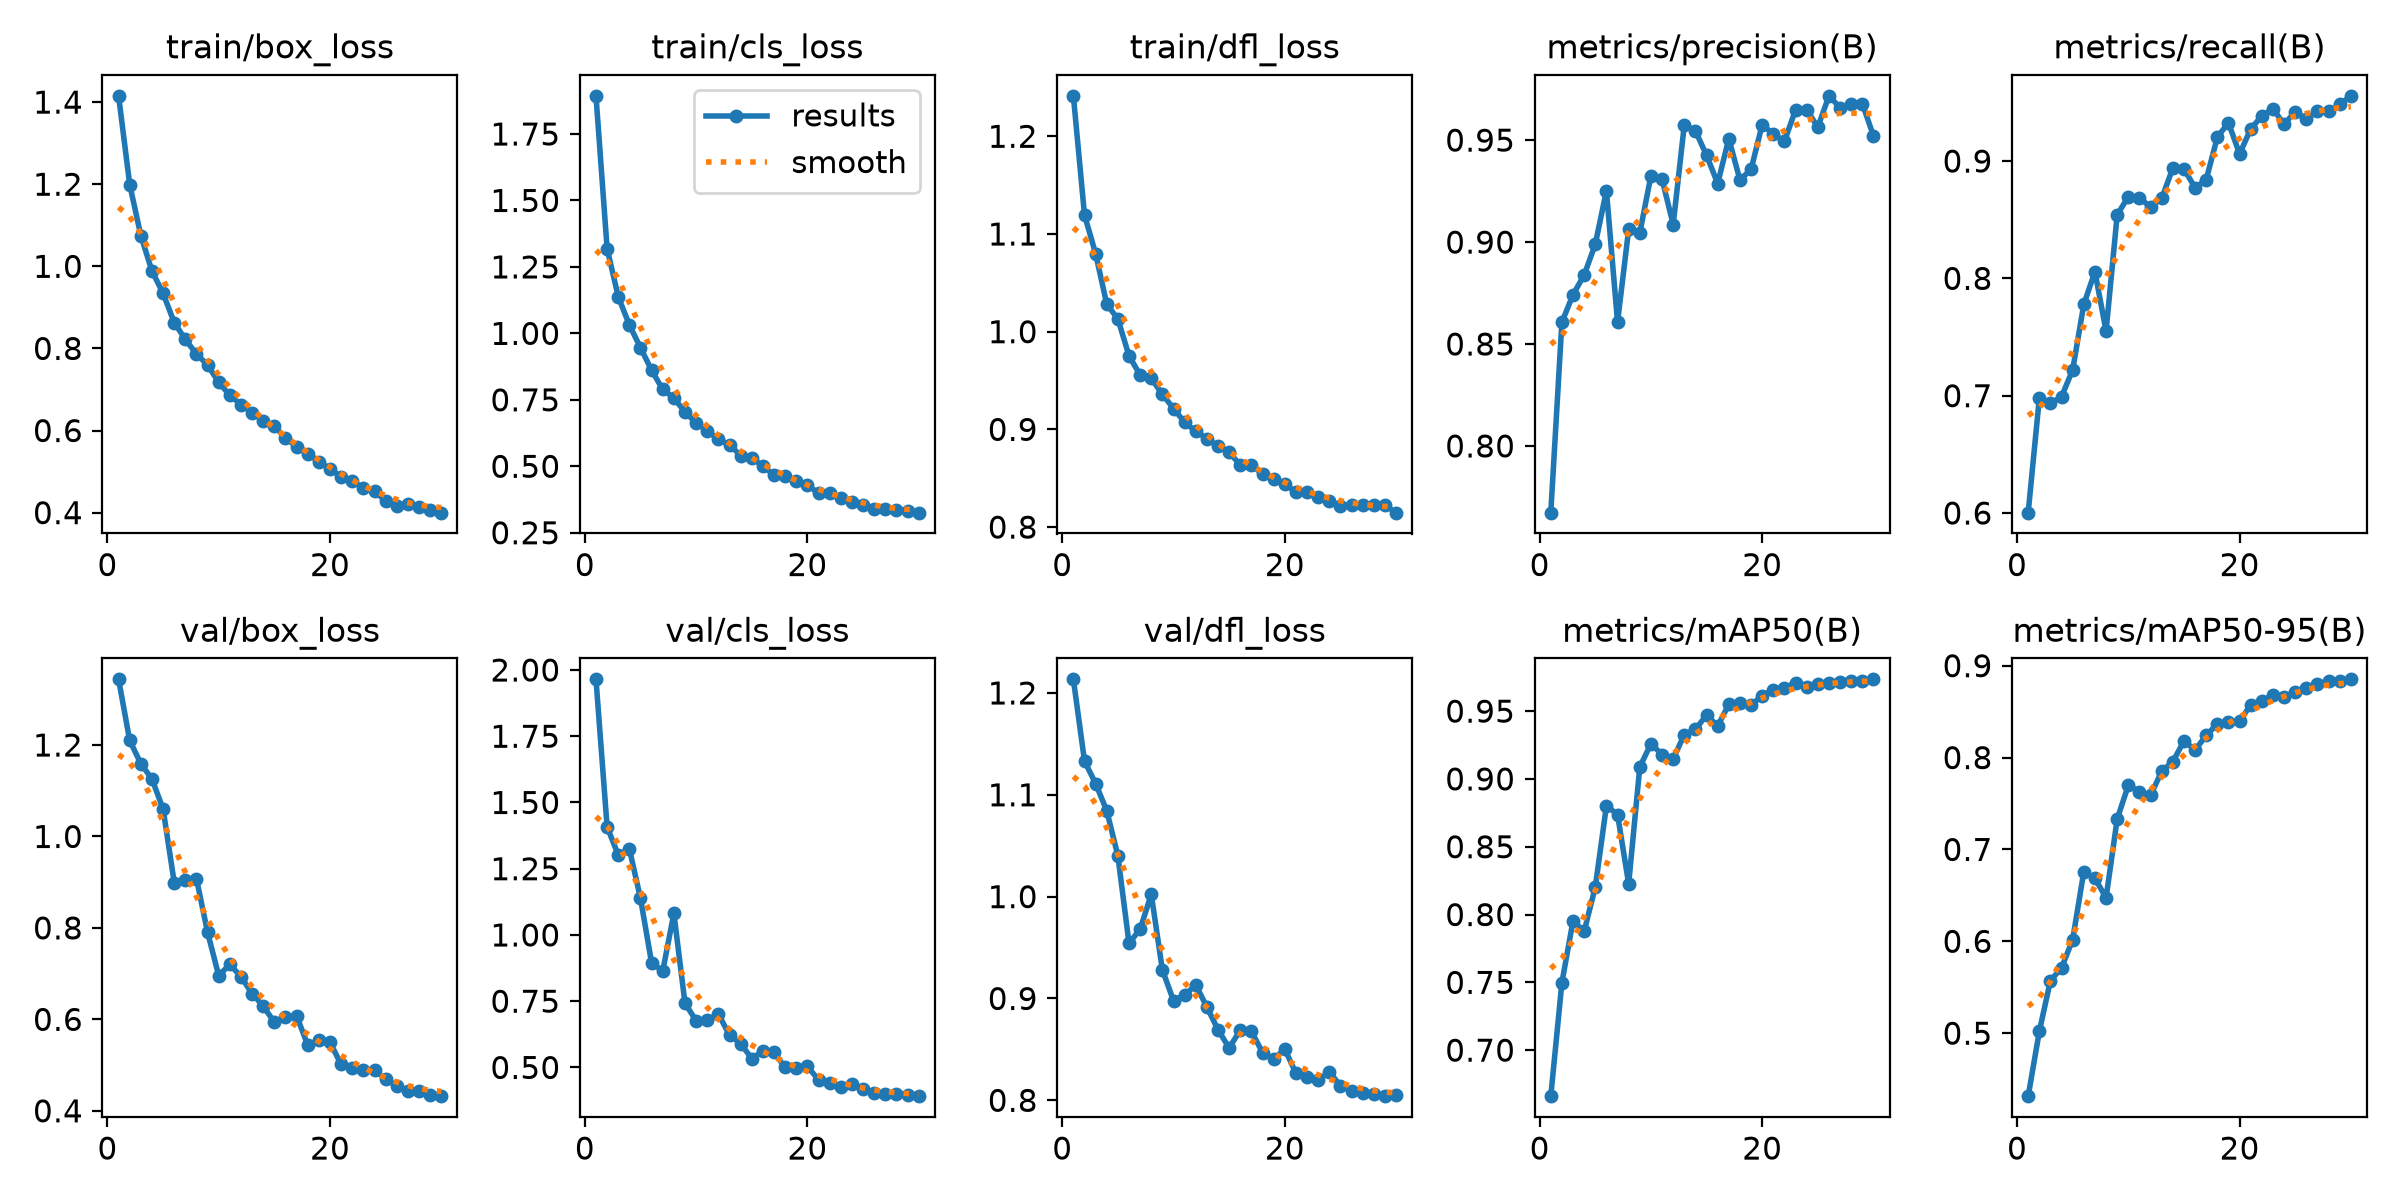

The file beside this chart, header and first rows:
epoch, time, train/box_loss, train/cls_loss, train/dfl_loss, metrics/precision(B), metrics/recall(B), metrics/mAP50(B), metrics/mAP50-95(B), val/box_loss, val/cls_loss, val/dfl_loss, lr/pg0, lr/pg1, lr/pg2
1, 145.3, 1.415, 1.894, 1.241, 0.7673, 0.6003, 0.6661, 0.4315, 1.344, 1.965, 1.213, 0.0003328, 0.0003328, 0.06705
2, 198.3, 1.199, 1.319, 1.119, 0.8607, 0.6977, 0.7498, 0.5019, 1.21, 1.408, 1.133, 0.0006643, 0.0006643, 0.03405
3, 250.9, 1.075, 1.138, 1.08, 0.8742, 0.6934, 0.7954, 0.5572, 1.159, 1.302, 1.111, 0.0009887, 0.0009887, 0.00104
4, 303.4, 0.9886, 1.032, 1.028, 0.8838, 0.6991, 0.7876, 0.571, 1.126, 1.325, 1.084, 0.0009758, 0.0009758, 0.0009758
5, 355.6, 0.9343, 0.9462, 1.013, 0.899, 0.7221, 0.8203, 0.602, 1.06, 1.138, 1.04, 0.0009572, 0.0009572, 0.0009572
6, 407.5, 0.863, 0.8611, 0.9753, 0.9252, 0.7779, 0.8801, 0.6759, 0.8993, 0.8941, 0.9542, 0.0009337, 0.0009337, 0.0009337
7, 459.7, 0.8218, 0.789, 0.9556, 0.8607, 0.8057, 0.8738, 0.6686, 0.9049, 0.8638, 0.9681, 0.0009055, 0.0009055, 0.0009055
8, 512.8, 0.7864, 0.7573, 0.9521, 0.9062, 0.755, 0.8227, 0.6473, 0.9075, 1.082, 1.002, 0.0008729, 0.0008729, 0.0008729
9, 568.1, 0.7598, 0.7036, 0.9359, 0.9044, 0.8542, 0.9088, 0.7331, 0.7901, 0.7417, 0.928, 0.0008362, 0.0008362, 0.0008362
10, 623.4, 0.7174, 0.6635, 0.9214, 0.9325, 0.8696, 0.926, 0.7698, 0.6956, 0.6767, 0.8978, 0.000796, 0.000796, 0.000796
11, 678.5, 0.6857, 0.6343, 0.9073, 0.9309, 0.8683, 0.918, 0.7629, 0.7204, 0.6795, 0.9033, 0.0007525, 0.0007525, 0.0007525
12, 733.8, 0.6633, 0.6011, 0.8981, 0.9086, 0.861, 0.9148, 0.7587, 0.6932, 0.7009, 0.9134, 0.0007063, 0.0007063, 0.0007063
13, 788.1, 0.6438, 0.581, 0.8905, 0.9575, 0.8682, 0.9327, 0.7852, 0.6563, 0.6226, 0.8916, 0.000658, 0.000658, 0.000658
14, 841.8, 0.623, 0.5405, 0.8829, 0.9545, 0.894, 0.9365, 0.7956, 0.6291, 0.5898, 0.8693, 0.0006079, 0.0006079, 0.0006079
15, 896.5, 0.6103, 0.5322, 0.8766, 0.9426, 0.8934, 0.9472, 0.818, 0.5936, 0.5337, 0.8514, 0.0005567, 0.0005567, 0.0005567
16, 951.8, 0.5822, 0.5003, 0.8634, 0.9287, 0.8772, 0.939, 0.8083, 0.6045, 0.5614, 0.869, 0.000505, 0.000505, 0.000505
17, 1008, 0.5604, 0.4672, 0.8634, 0.9507, 0.8842, 0.955, 0.824, 0.6075, 0.5564, 0.8678, 0.0004533, 0.0004533, 0.0004533
18, 1063, 0.544, 0.4631, 0.8543, 0.9305, 0.9204, 0.9562, 0.8367, 0.5439, 0.4999, 0.8469, 0.0004021, 0.0004021, 0.0004021
19, 1118, 0.5238, 0.4445, 0.8495, 0.9356, 0.9327, 0.9546, 0.8385, 0.5541, 0.496, 0.8407, 0.000352, 0.000352, 0.000352
20, 1175, 0.5061, 0.4291, 0.844, 0.9576, 0.906, 0.9613, 0.8394, 0.5501, 0.5038, 0.8502, 0.0003037, 0.0003037, 0.0003037
21, 1231, 0.4871, 0.3994, 0.8359, 0.9529, 0.9274, 0.9658, 0.8575, 0.5013, 0.4532, 0.8267, 0.0002575, 0.0002575, 0.0002575
22, 1286, 0.4759, 0.399, 0.8363, 0.9494, 0.9384, 0.9672, 0.8618, 0.4934, 0.4403, 0.8227, 0.000214, 0.000214, 0.000214
23, 1342, 0.46, 0.3822, 0.8311, 0.9649, 0.9447, 0.9709, 0.868, 0.4882, 0.4258, 0.8201, 0.0001738, 0.0001738, 0.0001738
24, 1398, 0.4522, 0.3648, 0.8265, 0.9649, 0.9312, 0.968, 0.8661, 0.4893, 0.4356, 0.8279, 0.0001371, 0.0001371, 0.0001371
25, 1452, 0.4285, 0.3534, 0.8219, 0.9564, 0.9422, 0.97, 0.8718, 0.4697, 0.4175, 0.8145, 0.0001045, 0.0001045, 0.0001045
26, 1510, 0.4159, 0.3406, 0.8227, 0.9717, 0.9354, 0.9708, 0.8761, 0.4547, 0.4037, 0.8096, 7.63174e-05, 7.63174e-05, 7.63174e-05
27, 1565, 0.4214, 0.3399, 0.8222, 0.9659, 0.9427, 0.9711, 0.8802, 0.4432, 0.3992, 0.8077, 5.2795e-05, 5.2795e-05, 5.2795e-05
28, 1618, 0.4125, 0.3355, 0.8226, 0.9676, 0.9426, 0.9725, 0.8831, 0.4423, 0.4013, 0.8067, 3.4227e-05, 3.4227e-05, 3.4227e-05
29, 1673, 0.4076, 0.3333, 0.8222, 0.9678, 0.9482, 0.9725, 0.8833, 0.4337, 0.3964, 0.8041, 2.08169e-05, 2.08169e-05, 2.08169e-05
30, 1726, 0.4, 0.3256, 0.8148, 0.9521, 0.9556, 0.9735, 0.8851, 0.432, 0.3916, 0.8052, 1.27117e-05, 1.27117e-05, 1.27117e-05
